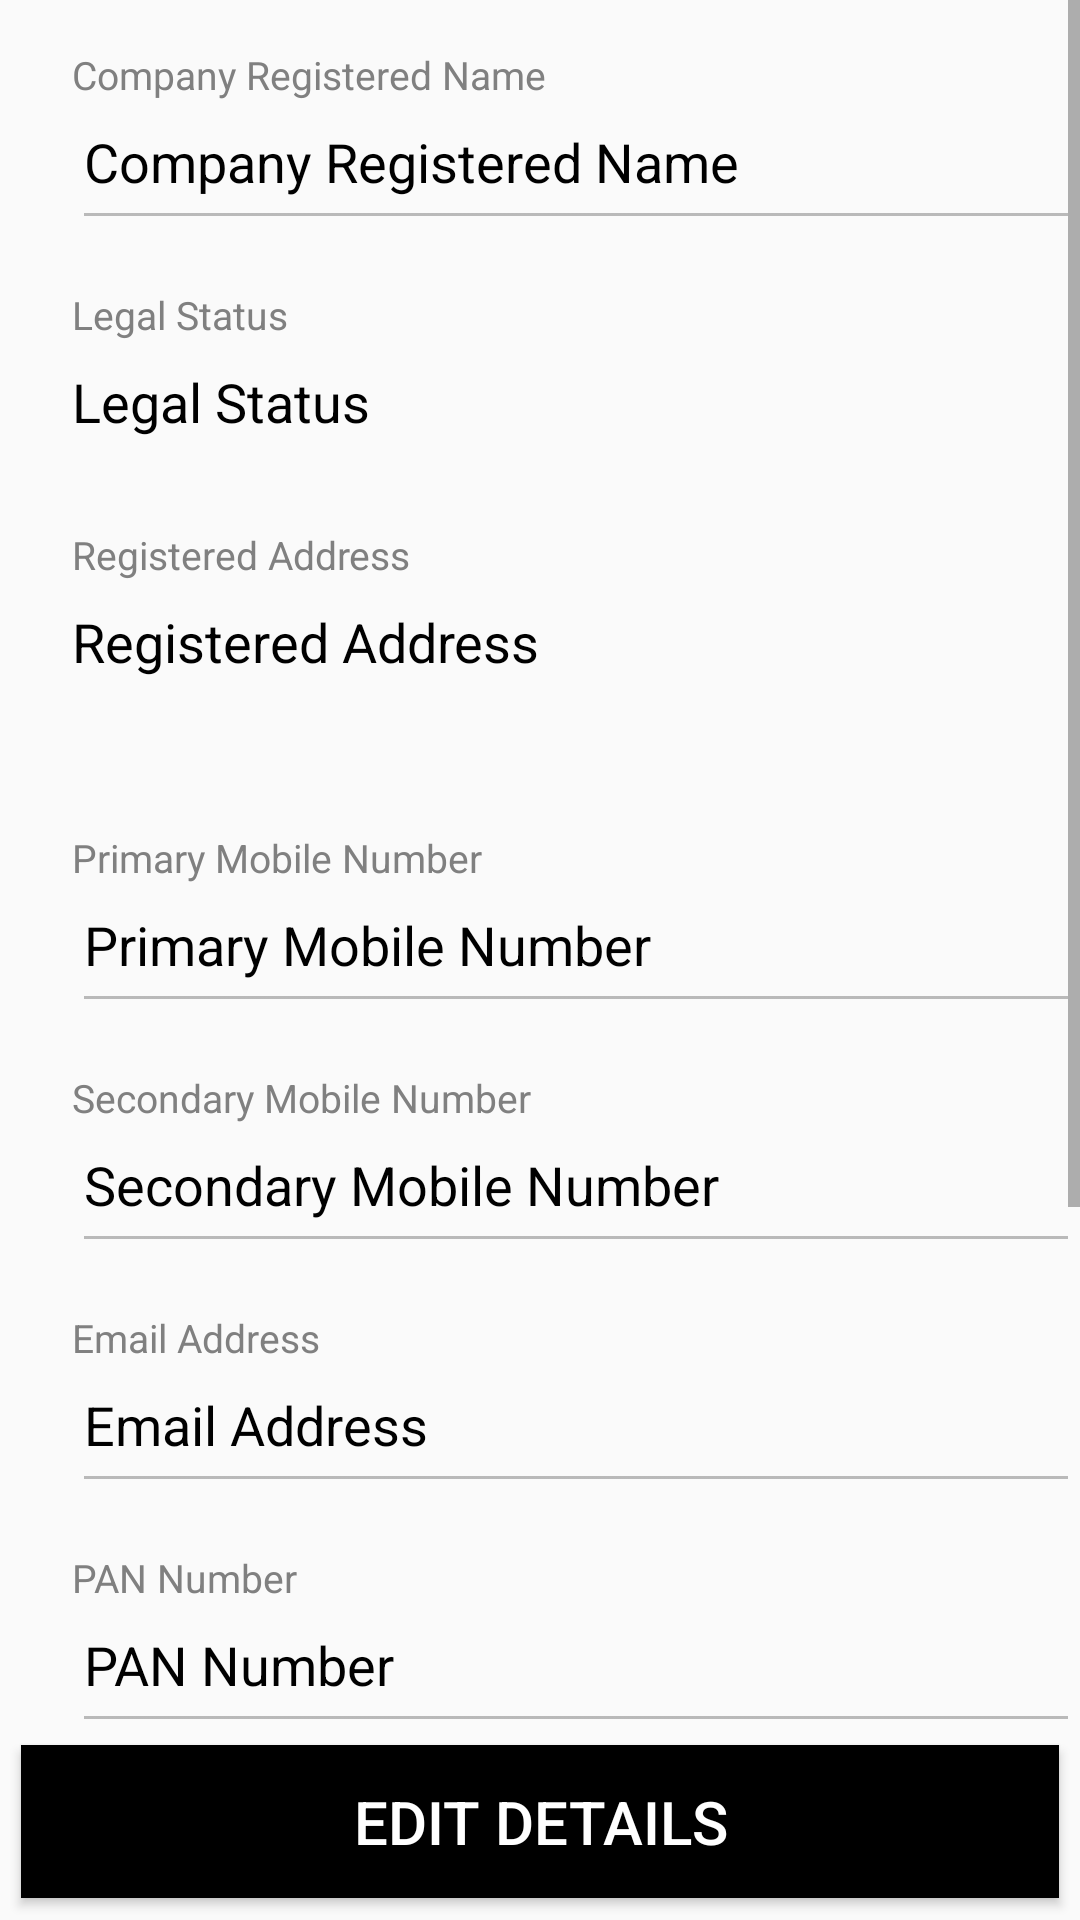

Here is an Android app screen rendered from its layout file. Give the layout XML and the strings, colors and styles it references.
<!-- AndroidManifest.xml: application theme AppTheme -->
<!-- res/layout/fragment_company_profile.xml -->
<?xml version="1.0" encoding="utf-8"?>
<LinearLayout xmlns:android="http://schemas.android.com/apk/res/android"
    android:layout_width="match_parent"
    android:layout_height="match_parent">

    <LinearLayout
        android:id="@+id/company_profile"
        android:layout_width="match_parent"
        android:layout_height="match_parent"
        android:orientation="vertical">


        <ScrollView
            android:layout_width="match_parent"
            android:layout_height="0dp"
            android:layout_weight="9">

            <LinearLayout
                android:layout_width="match_parent"
                android:layout_height="wrap_content"
                android:orientation="vertical">

                <TextView
                    android:layout_width="match_parent"
                    android:layout_height="wrap_content"
                    android:paddingLeft="24dp"
                    android:paddingTop="16dp"
                    android:text="Company Registered Name"
                    android:textColor="#808080"
                    android:textSize="13sp" />

                <EditText
                    android:id="@+id/company_name_profile"
                    android:layout_width="match_parent"
                    android:layout_height="wrap_content"
                    android:layout_marginLeft="24dp"
                    android:paddingBottom="14dp"
                    android:enabled="false"
                    android:focusable="false"
                    android:paddingTop="8dp"
                    android:inputType="textPersonName"
                    android:text="Company Registered Name"
                    android:textColor="@android:color/background_dark"
                    android:textSize="18sp" />

                <TextView
                    android:layout_width="match_parent"
                    android:layout_height="wrap_content"
                    android:paddingLeft="24dp"
                    android:paddingTop="16dp"
                    android:text="Legal Status"
                    android:textColor="#808080"
                    android:textSize="13sp" />

                <TextView
                    android:id="@+id/legal_status_profile"
                    android:layout_width="match_parent"
                    android:layout_height="wrap_content"
                    android:layout_marginLeft="24dp"
                    android:paddingBottom="14dp"
                    android:paddingTop="8dp"
                    android:text="Legal Status"
                    android:textColor="@android:color/background_dark"
                    android:textSize="18sp" />

                <TextView
                    android:layout_width="match_parent"
                    android:layout_height="wrap_content"
                    android:paddingLeft="24dp"
                    android:paddingTop="16dp"
                    android:text="Registered Address"
                    android:textColor="#808080"
                    android:textSize="13sp" />

                <TextView
                    android:id="@+id/registered_address_profile"
                    android:layout_width="match_parent"
                    android:layout_height="wrap_content"
                    android:layout_marginLeft="24dp"
                    android:lines="2"
                    android:paddingBottom="14dp"
                    android:paddingTop="8dp"
                    android:text="Registered Address"
                    android:textColor="@android:color/background_dark"
                    android:textSize="18sp" />

                <TextView
                    android:layout_width="match_parent"
                    android:layout_height="wrap_content"
                    android:paddingLeft="24dp"
                    android:paddingTop="16dp"
                    android:text="Primary Mobile Number"
                    android:textColor="#808080"
                    android:textSize="13sp" />

                <EditText
                    android:id="@+id/primary_mobile_number_profile"
                    android:layout_width="match_parent"
                    android:layout_height="wrap_content"
                    android:layout_marginLeft="24dp"
                    android:paddingBottom="14dp"
                    android:enabled="false"
                    android:focusable="false"
                    android:paddingTop="8dp"
                    android:inputType="phone"
                    android:text="Primary Mobile Number"
                    android:textColor="@android:color/background_dark"
                    android:textSize="18sp" />

                <TextView
                    android:layout_width="match_parent"
                    android:layout_height="wrap_content"
                    android:paddingLeft="24dp"
                    android:paddingTop="16dp"
                    android:text="Secondary Mobile Number"
                    android:textColor="#808080"
                    android:textSize="13sp" />

                <EditText
                    android:id="@+id/secondary_mobile_number_profile"
                    android:layout_width="match_parent"
                    android:layout_height="wrap_content"
                    android:layout_marginLeft="24dp"
                    android:paddingBottom="14dp"
                    android:enabled="false"
                    android:focusable="false"
                    android:inputType="phone"
                    android:paddingTop="8dp"
                    android:text="Secondary Mobile Number"
                    android:textColor="@android:color/background_dark"
                    android:textSize="18sp" />

                <TextView
                    android:layout_width="match_parent"
                    android:layout_height="wrap_content"
                    android:paddingLeft="24dp"
                    android:paddingTop="16dp"
                    android:text="Email Address"
                    android:textColor="#808080"
                    android:textSize="13sp" />

                <EditText
                    android:id="@+id/email_address_profile"
                    android:layout_width="match_parent"
                    android:layout_height="wrap_content"
                    android:layout_marginLeft="24dp"
                    android:paddingBottom="14dp"
                    android:enabled="false"
                    android:focusable="false"
                    android:paddingTop="8dp"
                    android:inputType="textEmailAddress"
                    android:text="Email Address"
                    android:textColor="@android:color/background_dark"
                    android:textSize="18sp" />

                <TextView
                    android:layout_width="match_parent"
                    android:layout_height="wrap_content"
                    android:paddingLeft="24dp"
                    android:paddingTop="16dp"
                    android:text="PAN Number"
                    android:textColor="#808080"
                    android:textSize="13sp" />

                <EditText
                    android:id="@+id/pan_number_profile"
                    android:layout_width="match_parent"
                    android:layout_height="wrap_content"
                    android:layout_marginLeft="24dp"
                    android:paddingBottom="14dp"
                    android:enabled="false"
                    android:focusable="false"
                    android:paddingTop="8dp"
                    android:inputType="text"
                    android:text="PAN Number"
                    android:textColor="@android:color/background_dark"
                    android:textSize="18sp" />

                <TextView
                    android:layout_width="match_parent"
                    android:layout_height="wrap_content"
                    android:paddingLeft="24dp"
                    android:paddingTop="16dp"
                    android:text="VAT Number"
                    android:textColor="#808080"
                    android:textSize="13sp" />

                <EditText
                    android:id="@+id/vat_number_profile"
                    android:layout_width="match_parent"
                    android:layout_height="wrap_content"
                    android:layout_marginLeft="24dp"
                    android:paddingBottom="14dp"
                    android:paddingTop="8dp"
                    android:inputType="text"
                    android:text="VAT Number"
                    android:enabled="false"
                    android:focusable="false"
                    android:textColor="@android:color/background_dark"
                    android:textSize="18sp" />

                <TextView
                    android:layout_width="match_parent"
                    android:layout_height="wrap_content"
                    android:paddingLeft="24dp"
                    android:paddingTop="16dp"
                    android:text="Service Tax Registered Number"
                    android:textColor="#808080"
                    android:textSize="13sp" />

                <EditText
                    android:id="@+id/service_tax_registered_number_profile"
                    android:layout_width="match_parent"
                    android:layout_height="wrap_content"
                    android:layout_marginLeft="24dp"
                    android:paddingBottom="14dp"
                    android:paddingTop="8dp"
                    android:enabled="false"
                    android:focusable="false"
                    android:inputType="text"
                    android:text="Service Tax Registered Number"
                    android:textColor="@android:color/background_dark"
                    android:textSize="18sp" />

                <TextView
                    android:layout_width="match_parent"
                    android:layout_height="wrap_content"
                    android:paddingLeft="24dp"
                    android:paddingTop="16dp"
                    android:text="Service Tax Code Number"
                    android:textColor="#808080"
                    android:textSize="13sp" />

                <EditText
                    android:id="@+id/service_tax_code_number"
                    android:layout_width="match_parent"
                    android:layout_height="wrap_content"
                    android:layout_marginLeft="24dp"
                    android:paddingBottom="14dp"
                    android:paddingTop="8dp"
                    android:enabled="false"
                    android:focusable="false"
                    android:inputType="text"
                    android:text="Service Tax Code Number"
                    android:textColor="@android:color/background_dark"
                    android:textSize="18sp" />
            </LinearLayout>
        </ScrollView>

        <Button
            android:layout_width="match_parent"
            android:layout_height="0dp"
            android:id="@+id/edit_details_company"
            android:layout_margin="7dp"
            android:layout_weight="0.8"
            android:background="@android:color/background_dark"
            android:text="Edit Details"
            android:textColor="@android:color/white"
            android:textSize="20sp" />
    </LinearLayout>
</LinearLayout>
<!-- resources referenced by this layout -->
<resources>
  <style name="AppTheme" parent="Theme.AppCompat.Light.NoActionBar">
          
          <item name="colorPrimary">@color/colorPrimary</item>
          <item name="colorPrimaryDark">@color/colorPrimaryDark</item>
          <item name="colorAccent">@color/colorAccent</item>
      </style>
  <!-- not gathered from this repository: default colours our renderer supplied (Android Studio template values) -->
  <color name="colorPrimary">#FF6200EE</color>
  <color name="colorPrimaryDark">#FF3700B3</color>
  <color name="colorAccent">#FF03DAC5</color>
</resources>
